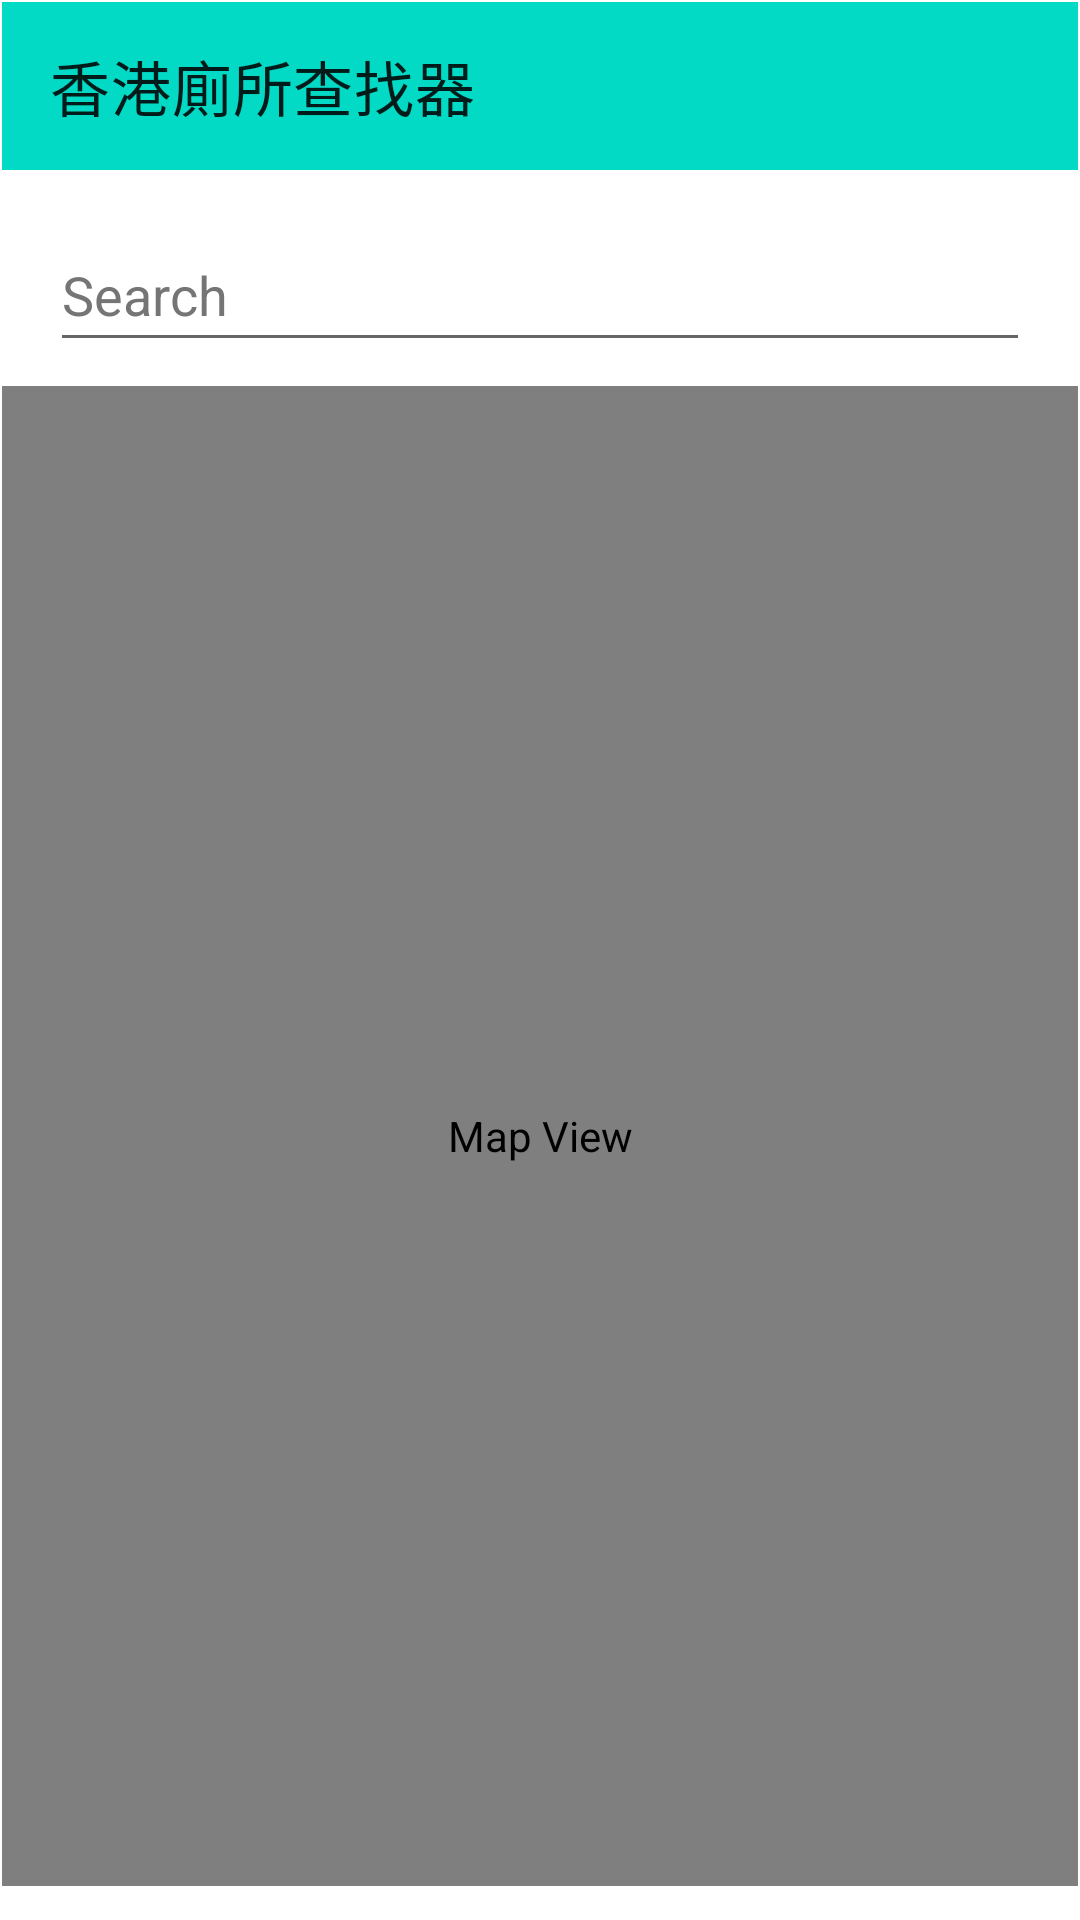

Android layout source for this screen:
<!-- AndroidManifest.xml: application theme AppTheme -->
<!-- res/layout/fragment_detail.xml -->
<?xml version="1.0" encoding="utf-8"?>
<androidx.constraintlayout.widget.ConstraintLayout xmlns:android="http://schemas.android.com/apk/res/android"
    xmlns:app="http://schemas.android.com/apk/res-auto"
    xmlns:tools="http://schemas.android.com/tools"
    android:layout_width="match_parent"
    android:layout_height="match_parent"
    android:padding="0.5dp"
    tools:context=".detailFragment">

    <FrameLayout
        android:id="@+id/mapFragmentContainer"
        android:layout_width="match_parent"
        android:layout_height="wrap_content"
        tools:ignore="MissingConstraints" />

    <androidx.appcompat.widget.Toolbar
        android:id="@+id/toolbar"
        android:layout_width="0dp"
        android:layout_height="?attr/actionBarSize"
        android:background="?attr/colorPrimary"
        app:layout_constraintStart_toStartOf="parent"
        app:layout_constraintEnd_toEndOf="parent"
        app:layout_constraintTop_toTopOf="parent"
        app:title="香港廁所查找器" />


    
    <androidx.constraintlayout.widget.ConstraintLayout
        android:id="@+id/searchBarLayout"
        android:layout_width="match_parent"
        android:layout_height="wrap_content"
        app:layout_constraintTop_toBottomOf="@id/toolbar"
        tools:ignore="MissingConstraints">

        
        <LinearLayout
            android:layout_width="match_parent"
            android:layout_height="wrap_content"
            android:orientation="horizontal"
            android:padding="8dp"
            android:layout_marginTop="8dp"
            android:layout_marginBottom="8dp"
            android:layout_marginStart="8dp"
            android:layout_marginEnd="8dp"
            app:layout_constraintTop_toTopOf="parent"
            app:layout_constraintStart_toStartOf="parent"
            app:layout_constraintEnd_toEndOf="parent">

            
            <ImageView
                android:layout_width="wrap_content"
                android:layout_height="wrap_content"
                android:src="@drawable/search_icon" />

            
            <EditText
                android:id="@+id/searchEditText"
                android:layout_width="0dp"
                android:layout_height="48dp"
                android:layout_weight="1"
                android:hint="Search"
                android:textColorHint="#757575" />

        </LinearLayout>

    </androidx.constraintlayout.widget.ConstraintLayout>

    
    <com.google.android.gms.maps.MapView
        android:id="@+id/mapView"
        android:layout_width="0dp"
        android:layout_height="500dp"
        app:layout_constraintTop_toBottomOf="@id/searchBarLayout"
        app:layout_constraintStart_toStartOf="parent"
        app:layout_constraintEnd_toEndOf="parent"
        app:layout_constraintBottom_toTopOf="@id/toiletListLayout"
        android:apiKey="YOUR_MAPS_API_KEY"
        android:contentDescription="Map View" />


    
    <LinearLayout
        android:id="@+id/toiletListLayout"
        android:layout_width="match_parent"
        android:layout_height="wrap_content"
        android:orientation="vertical"
        app:layout_constraintTop_toBottomOf="@id/mapView"
        app:layout_constraintStart_toStartOf="parent"
        app:layout_constraintEnd_toEndOf="parent">

        
        <ListView
            android:id="@+id/toilet_list"
            android:layout_width="match_parent"
            android:layout_height="460dp"
            android:layout_weight="1" />

    </LinearLayout>

</androidx.constraintlayout.widget.ConstraintLayout>
<!-- resources referenced by this layout -->
<resources>
  <style name="AppTheme" parent="Theme.MaterialComponents.Light.NoActionBar">
          
          <item name="colorPrimary">@color/colorAccent</item>
          <item name="colorPrimaryDark">@color/colorPrimaryDark</item>
          <item name="colorAccent">@color/colorAccent</item>
  
          <item name="bottomSheetDialogTheme">@style/AppBottomSheetDialogTheme</item>
          <item name="android:windowActivityTransitions">true</item>
      </style>
  <color name="colorAccent">#03DAC5</color>
  <color name="colorPrimaryDark">#3700B3</color>
  <style name="AppBottomSheetDialogTheme" parent="Theme.Design.Light.BottomSheetDialog">
          <item name="bottomSheetStyle">@style/AppModalStyle</item>
      </style>
  <style name="AppModalStyle" parent="Widget.Design.BottomSheet.Modal">
          <item name="android:background">@drawable/bottom_sheet_background</item>
      </style>
</resources>
